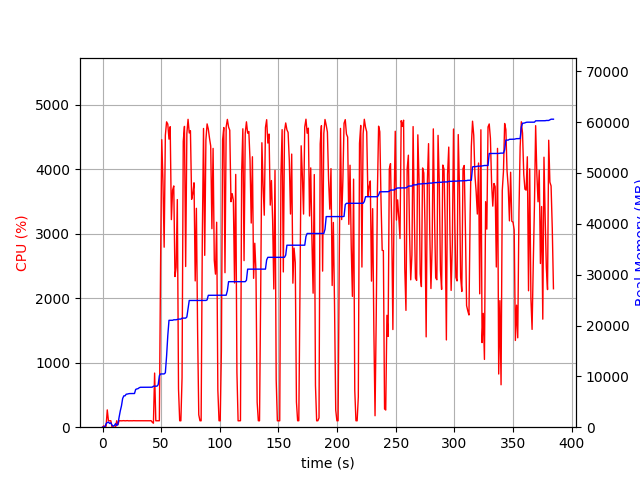

Source data for this figure (header and first rows):
elapsed_time, nproc, cpu, mem_real, mem_virtual
3.9577484130859375e-05, 1, 0.0, 6.965, 3185
1.007, 2, 21.8, 54.41, 158.7
2.015, 2, 3.0, 63.79, 168.3
3.022, 4, 15.9, 677.5, 2290
4.031, 4, 268.4, 919.3, 2578
5.037, 4, 99.2, 998.4, 2700
6.045, 3, 99.2, 736, 2018
7.053, 3, 100.1, 860.9, 2162
8.062, 4, 3.0, 415.4, 1892
9.071, 3, 3.0, 216.7, 1474
10.08, 3, 0.0, 334, 1600
11.09, 7, 3.0, 704.9, 3029
12.09, 3, 100.1, 330.1, 1605
13.1, 1, 36.7, 572.9, 1733
14.11, 1, 101.1, 1953, 3717
15.12, 1, 99.8, 3201, 5061
16.13, 1, 98.9, 4187, 6895
17.14, 1, 100.0, 5651, 8687
18.16, 1, 101.9, 6167, 8687
19.17, 1, 99.0, 6169, 8687
20.18, 1, 99.7, 6489, 8699
21.19, 1, 101.9, 6519, 8827
22.2, 1, 99.1, 6583, 8827
23.21, 1, 99.7, 6615, 8827
24.22, 1, 100.2, 6621, 8827
25.23, 1, 99.1, 6621, 8827
26.24, 1, 101.2, 6625, 8827
27.25, 1, 100.1, 6625, 8827
28.26, 1, 100.1, 7427, 10875
29.26, 1, 100.1, 7529, 10875
30.27, 1, 100.2, 7583, 10875
31.28, 1, 99.1, 7765, 10875
32.29, 1, 101.1, 7851, 10875
33.3, 1, 100.2, 7851, 10875
34.31, 1, 101.2, 7853, 10875
35.31, 1, 99.2, 7853, 10875
36.32, 1, 101.2, 7857, 10875
37.33, 1, 100.2, 7857, 10875
38.34, 1, 100.1, 7857, 10875
39.35, 1, 99.0, 7859, 10875
40.36, 1, 99.9, 7859, 10875
41.37, 1, 101.9, 7861, 11035
42.38, 2, 78.1, 7880, 11066
43.39, 1, 62.3, 8059, 14498
44.41, 1, 839.8, 8071, 14498
45.42, 1, 99.8, 8071, 14498
46.43, 1, 99.8, 8071, 14498
47.44, 1, 100.0, 8359, 17570
48.45, 1, 100.0, 10115, 17762
49.46, 1, 2466, 10475, 17762
50.5, 1, 4460, 10477, 17762
51.53, 1, 3817, 10477, 17762
52.53, 1, 2793, 10477, 17762
53.56, 1, 4529, 10701, 25539
54.61, 1, 4737, 13973, 26093
55.64, 1, 4702, 17995, 26176
56.67, 1, 4469, 21025, 26176
57.69, 1, 4662, 21025, 26176
58.71, 1, 3221, 21027, 26176
59.73, 1, 3677, 21027, 26178
... 320 more rows
